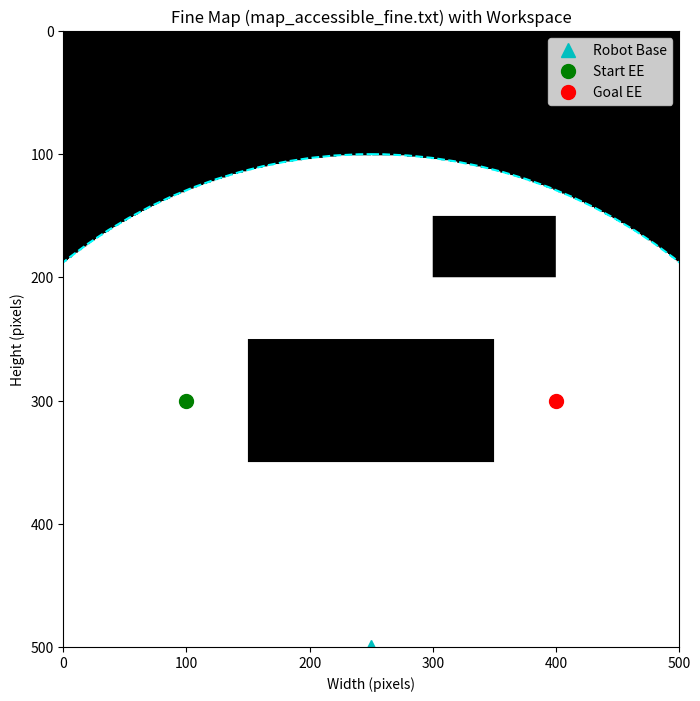

Here is the Python script that generated this plot:
import numpy as np
import matplotlib.pyplot as plt
import matplotlib.patches as patches
# import scipy.ndimage as ndi # No longer needed as low-cost map generation was removed
import os

# --- Parameters ---
MAP_WIDTH = 500
MAP_HEIGHT = 500
ROBOT_BASE_POS = (MAP_WIDTH // 2, MAP_HEIGHT)  # Center bottom
ROBOT_REACH = 400  # Max reach of the end-effector from the base
OBSTACLE_COST = 1.0 # Value representing obstacles and inaccessible areas
FREE_SPACE_COST = 0.0 # Value representing free, accessible space
# Characters used in the output map file
OBSTACLE_CHAR = '1'
FREE_SPACE_CHAR = '0'


# --- Output Files ---
FINE_MAP_FILE = 'map_accessible_fine.txt'
VIS_FINE_MAP_FILE = 'map_accessible_fine.png'

# --- Functions ---

def create_accessible_fine_map(width, height, base_pos, reach):
    """
    Generates a fine map considering robot accessibility.

    Args:
        width (int): Map width.
        height (int): Map height.
        base_pos (tuple): (x, y) coordinates of the robot base.
        reach (float): Maximum reach of the robot end-effector.

    Returns:
        tuple: (fine_map, is_accessible_mask)
               fine_map: 2D numpy array (0=free, 1=obstacle/inaccessible).
               is_accessible_mask: Boolean mask of accessible cells.
    """
    print("Generating fine map...")
    # Initialize map with free space cost
    fine_map = np.full((height, width), FREE_SPACE_COST, dtype=float)
    y_coords, x_coords = np.indices((height, width))

    # 1. Calculate Workspace Mask
    base_x, base_y = base_pos
    dist_sq = (x_coords - base_x)**2 + (y_coords - base_y)**2
    is_accessible_mask = dist_sq <= reach**2
    print(f"Total accessible cells: {np.sum(is_accessible_mask)}")

    # 2. Add Obstacles (within the potential workspace)
    # Obstacle 1: Large central block
    fine_map[250:350, 150:350] = OBSTACLE_COST
    # Obstacle 2: Smaller block forcing detour
    fine_map[150:200, 300:400] = OBSTACLE_COST

    # 3. Mark Inaccessible Areas on Fine Map
    # Areas outside the robot's reach are marked as obstacles/inaccessible
    fine_map[~is_accessible_mask] = OBSTACLE_COST
    print(f"Obstacle/Inaccessible cells in fine_map: {np.sum(fine_map == OBSTACLE_COST)}")

    print("Fine map generation complete.")
    return fine_map, is_accessible_mask

def visualize_map(map_data, title, filename, base_pos, reach, is_accessible_mask, start=None, goal=None):
    """Visualizes the fine map, workspace, and optional start/goal points."""
    print(f"Visualizing: {title}")
    fig, ax = plt.subplots(figsize=(8, 8))

    # Use a grayscale colormap for the binary fine map
    # 0 (FREE_SPACE_COST) = white, 1 (OBSTACLE_COST) = black
    cmap = plt.cm.Greys
    norm = plt.Normalize(vmin=FREE_SPACE_COST, vmax=OBSTACLE_COST)
    im = ax.imshow(map_data, cmap=cmap, origin='upper', norm=norm,
                   extent=[0, map_data.shape[1], map_data.shape[0], 0]) # Set extent for correct axes

    # Draw workspace boundary
    workspace_circle = patches.Circle(base_pos, reach, linewidth=1.5, edgecolor='cyan', facecolor='none', ls='--')
    ax.add_patch(workspace_circle)
    ax.plot(base_pos[0], base_pos[1], 'c^', markersize=10, label='Robot Base')

    # Plot Start and Goal if provided, checking against the fine map
    if start:
        is_start_valid = (0 <= start[0] < map_data.shape[1] and
                          0 <= start[1] < map_data.shape[0] and
                          is_accessible_mask[start[1], start[0]] and
                          map_data[start[1], start[0]] == FREE_SPACE_COST)
        if is_start_valid:
            ax.plot(start[0], start[1], 'go', markersize=10, label='Start EE')
        else:
            ax.plot(start[0], start[1], 'gx', markersize=10, label='Start EE (Invalid/Obstacle)')

    if goal:
        is_goal_valid = (0 <= goal[0] < map_data.shape[1] and
                         0 <= goal[1] < map_data.shape[0] and
                         is_accessible_mask[goal[1], goal[0]] and
                         map_data[goal[1], goal[0]] == FREE_SPACE_COST)
        if is_goal_valid:
            ax.plot(goal[0], goal[1], 'ro', markersize=10, label='Goal EE')
        else:
            ax.plot(goal[0], goal[1], 'rx', markersize=10, label='Goal EE (Invalid/Obstacle)')

    ax.set_title(title)
    ax.set_xlabel("Width (pixels)")
    ax.set_ylabel("Height (pixels)")
    ax.set_xlim(0, map_data.shape[1])
    ax.set_ylim(map_data.shape[0], 0) # Invert y-axis to match image coordinates (origin top-left)
    ax.set_aspect('equal', adjustable='box')
    ax.legend()
    plt.grid(False)
    plt.savefig(filename)
    print(f"Saved visualization to {filename}")
    # plt.show() # Comment out if running in a non-interactive environment

def save_map_to_file(map_data, filename):
    """
    Saves the map data to a text file in the format expected by the C++ loadMap function.
    Format:
    height <H>
    width <W>
    <data> (H rows, W columns, space-separated '0' or '1')
    """
    print(f"Saving map to {filename} in C++ compatible format...")
    height, width = map_data.shape

    try:
        with open(filename, 'w') as f:
            # Write header
            f.write(f"height {height}\n")
            f.write(f"width {width}\n")

            # Write map data row by row
            for y in range(height):
                row_chars = []
                for x in range(width):
                    value = map_data[y, x]
                    char_to_write = FREE_SPACE_CHAR if value == FREE_SPACE_COST else OBSTACLE_CHAR
                    row_chars.append(char_to_write)
                # Join characters with spaces and add newline for each row
                f.write(" ".join(row_chars) + "\n")

        print("Save complete.")
    except IOError as e:
        print(f"Error saving map file {filename}: {e}")
        raise # Re-raise the exception

# --- Main Execution ---
if __name__ == "__main__":
    # Create output directory if it doesn't exist
    output_dir = "robot_maps"
    os.makedirs(output_dir, exist_ok=True)

    fine_map_path = os.path.join(output_dir, FINE_MAP_FILE)
    vis_fine_path = os.path.join(output_dir, VIS_FINE_MAP_FILE)

    # Generate the fine map
    fine_map, is_accessible_mask = create_accessible_fine_map(
        MAP_WIDTH, MAP_HEIGHT, ROBOT_BASE_POS, ROBOT_REACH
    )

    # Define Start and Goal points
    start_ee = (100, 300) # (x, y)
    goal_ee = (400, 300)  # (x, y)

    # Check if start/goal are valid based on the fine map
    print(f"Checking Start point {start_ee}:")
    if not (0 <= start_ee[0] < MAP_WIDTH and 0 <= start_ee[1] < MAP_HEIGHT):
         print("  Start is outside map boundaries.")
    elif not is_accessible_mask[start_ee[1], start_ee[0]]:
         print("  Start is outside robot workspace.")
    elif fine_map[start_ee[1], start_ee[0]] == OBSTACLE_COST:
         print("  Start is inside an obstacle or inaccessible area.")
    else:
         print("  Start is valid.")

    print(f"Checking Goal point {goal_ee}:")
    if not (0 <= goal_ee[0] < MAP_WIDTH and 0 <= goal_ee[1] < MAP_HEIGHT):
         print("  Goal is outside map boundaries.")
    elif not is_accessible_mask[goal_ee[1], goal_ee[0]]:
         print("  Goal is outside robot workspace.")
    elif fine_map[goal_ee[1], goal_ee[0]] == OBSTACLE_COST:
         print("  Goal is inside an obstacle or inaccessible area.")
    else:
         print("  Goal is valid.")

    # Visualize the fine map
    visualize_map(fine_map, f'Fine Map ({FINE_MAP_FILE}) with Workspace',
                  vis_fine_path, ROBOT_BASE_POS, ROBOT_REACH, is_accessible_mask, start_ee, goal_ee)

    # Save the fine map to a text file in the specific C++ format
    save_map_to_file(fine_map, fine_map_path)

    print(f"\nScript finished. Check the '{output_dir}' directory for {FINE_MAP_FILE} and {VIS_FINE_MAP_FILE}.")
